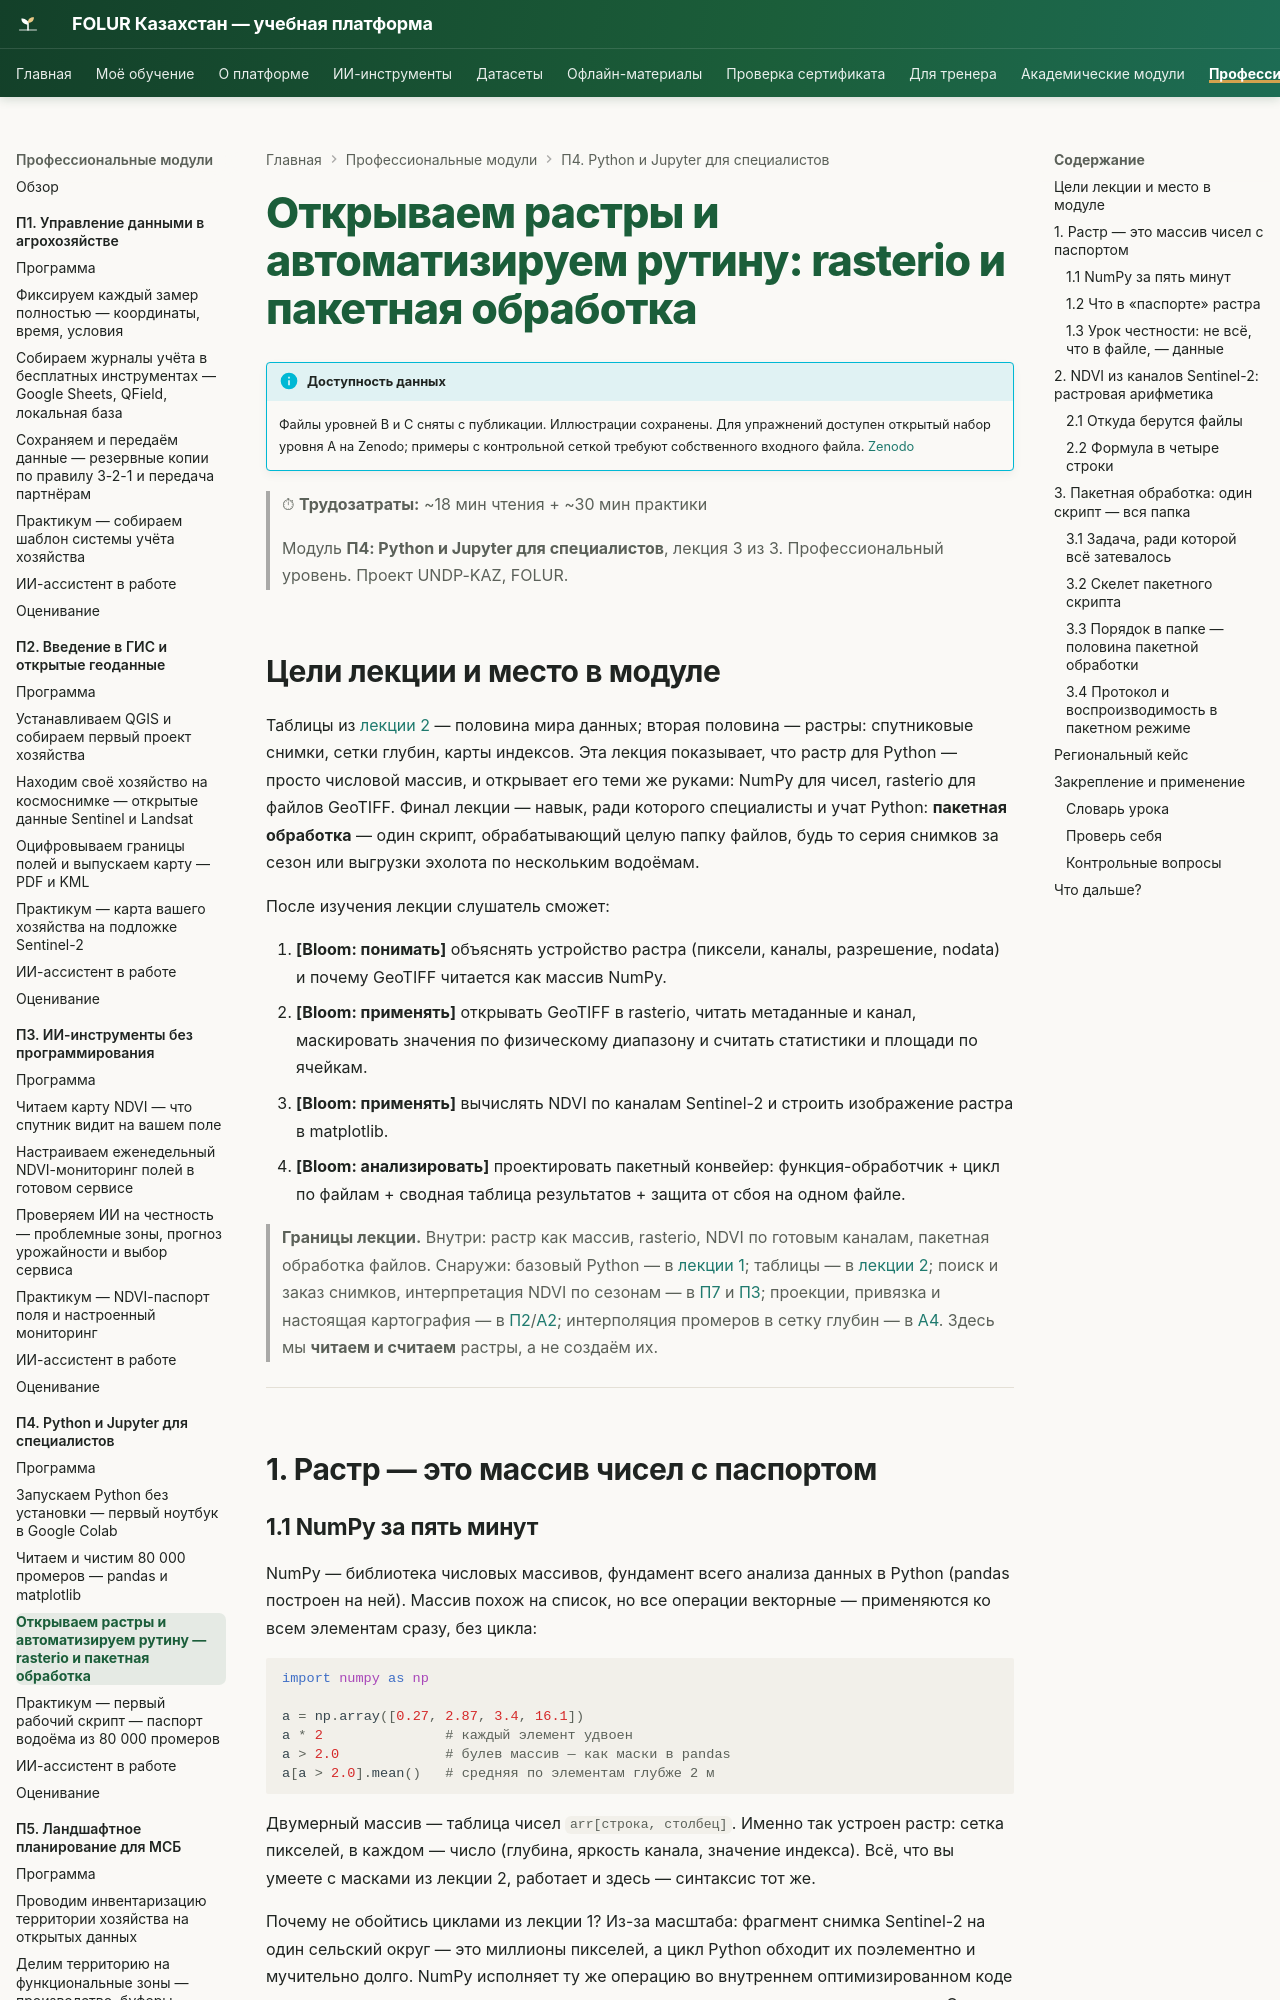

repository: vel5id/undp-kaz-folur · page: modules/p4/lectures/03-rasterio-i-paketnaya-obrabotka/index.html · generator: mkdocs

# Открываем растры и автоматизируем рутину: rasterio и пакетная обработка

!!! info "Доступность данных"
    Файлы уровней B и C сняты с публикации. Иллюстрации уроков сохранены. Контрольная сетка и полные промеры не выдаются сайтом; примеры с ними требуют собственного входного файла. Открытый набор уровня A доступен на [Zenodo](https://zenodo.org/records/23014446).


> ⏱ **Трудозатраты:** ~18 мин чтения + ~30 мин практики
>
> Модуль **П4: Python и Jupyter для специалистов**, лекция 3 из 3.
> Профессиональный уровень. Проект UNDP-KAZ, FOLUR.

## Цели лекции и место в модуле

Таблицы из [лекции 2](02-pandas-matplotlib-chistka-tablic.md) — половина мира данных; вторая половина — растры: спутниковые снимки, сетки глубин, карты индексов. Эта лекция показывает, что растр для Python — просто числовой массив, и открывает его теми же руками: NumPy для чисел, rasterio для файлов GeoTIFF. Финал лекции — навык, ради которого специалисты и учат Python: **пакетная обработка** — один скрипт, обрабатывающий целую папку файлов, будь то серия снимков за сезон или выгрузки эхолота по нескольким водоёмам.

После изучения лекции слушатель сможет:

1. **[Bloom: понимать]** объяснять устройство растра (пиксели, каналы, разрешение, nodata) и почему GeoTIFF читается как массив NumPy.
2. **[Bloom: применять]** открывать GeoTIFF в rasterio, читать метаданные и канал, маскировать значения по физическому диапазону и считать статистики и площади по ячейкам.
3. **[Bloom: применять]** вычислять NDVI по каналам Sentinel-2 и строить изображение растра в matplotlib.
4. **[Bloom: анализировать]** проектировать пакетный конвейер: функция-обработчик + цикл по файлам + сводная таблица результатов + защита от сбоя на одном файле.

> **Границы лекции.** Внутри: растр как массив, rasterio, NDVI по готовым каналам, пакетная обработка файлов. Снаружи: базовый Python — в [лекции 1](01-zapuskaem-python-v-colab.md); таблицы — в [лекции 2](02-pandas-matplotlib-chistka-tablic.md); поиск и заказ снимков, интерпретация NDVI по сезонам — в [П7](../../p7/index.md) и [П3](../../p3/index.md); проекции, привязка и настоящая картография — в [П2](../../p2/index.md)/[А2](../../a2/index.md); интерполяция промеров в сетку глубин — в [А4](../../a4/index.md). Здесь мы **читаем и считаем** растры, а не создаём их.

---

## 1. Растр — это массив чисел с паспортом

### 1.1 NumPy за пять минут

NumPy — библиотека числовых массивов, фундамент всего анализа данных в Python (pandas построен на ней). Массив похож на список, но все операции векторные — применяются ко всем элементам сразу, без цикла:

```python
import numpy as np

a = np.array([0.27, 2.87, 3.4, 16.1])
a * 2               # каждый элемент удвоен
a > 2.0             # булев массив — как маски в pandas
a[a > 2.0].mean()   # средняя по элементам глубже 2 м
```

Двумерный массив — таблица чисел `arr[строка, столбец]`. Именно так устроен растр: сетка пикселей, в каждом — число (глубина, яркость канала, значение индекса). Всё, что вы умеете с масками из лекции 2, работает и здесь — синтаксис тот же.

Почему не обойтись циклами из лекции 1? Из-за масштаба: фрагмент снимка Sentinel-2 на один сельский округ — это миллионы пикселей, а цикл Python обходит их поэлементно и мучительно долго. NumPy исполняет ту же операцию во внутреннем оптимизированном коде сразу над всем массивом — векторно, — и разница во времени составляет порядки. Отсюда практическое правило растровой работы: **если вы пишете цикл по пикселям — остановитесь и поищите векторную операцию**; почти всегда она есть и записывается короче.

У массива есть два свойства-паспорта, которые вы будете проверять постоянно: `arr.shape` — размерность (строки, столбцы), `arr.dtype` — тип чисел. Несовпадение `shape` двух массивов, которые вы собираетесь складывать или делить, — типовая ошибка (например, каналы разных разрешений); проверка `shape` перед арифметикой — секунда, а ловит она половину растровых недоразумений.
